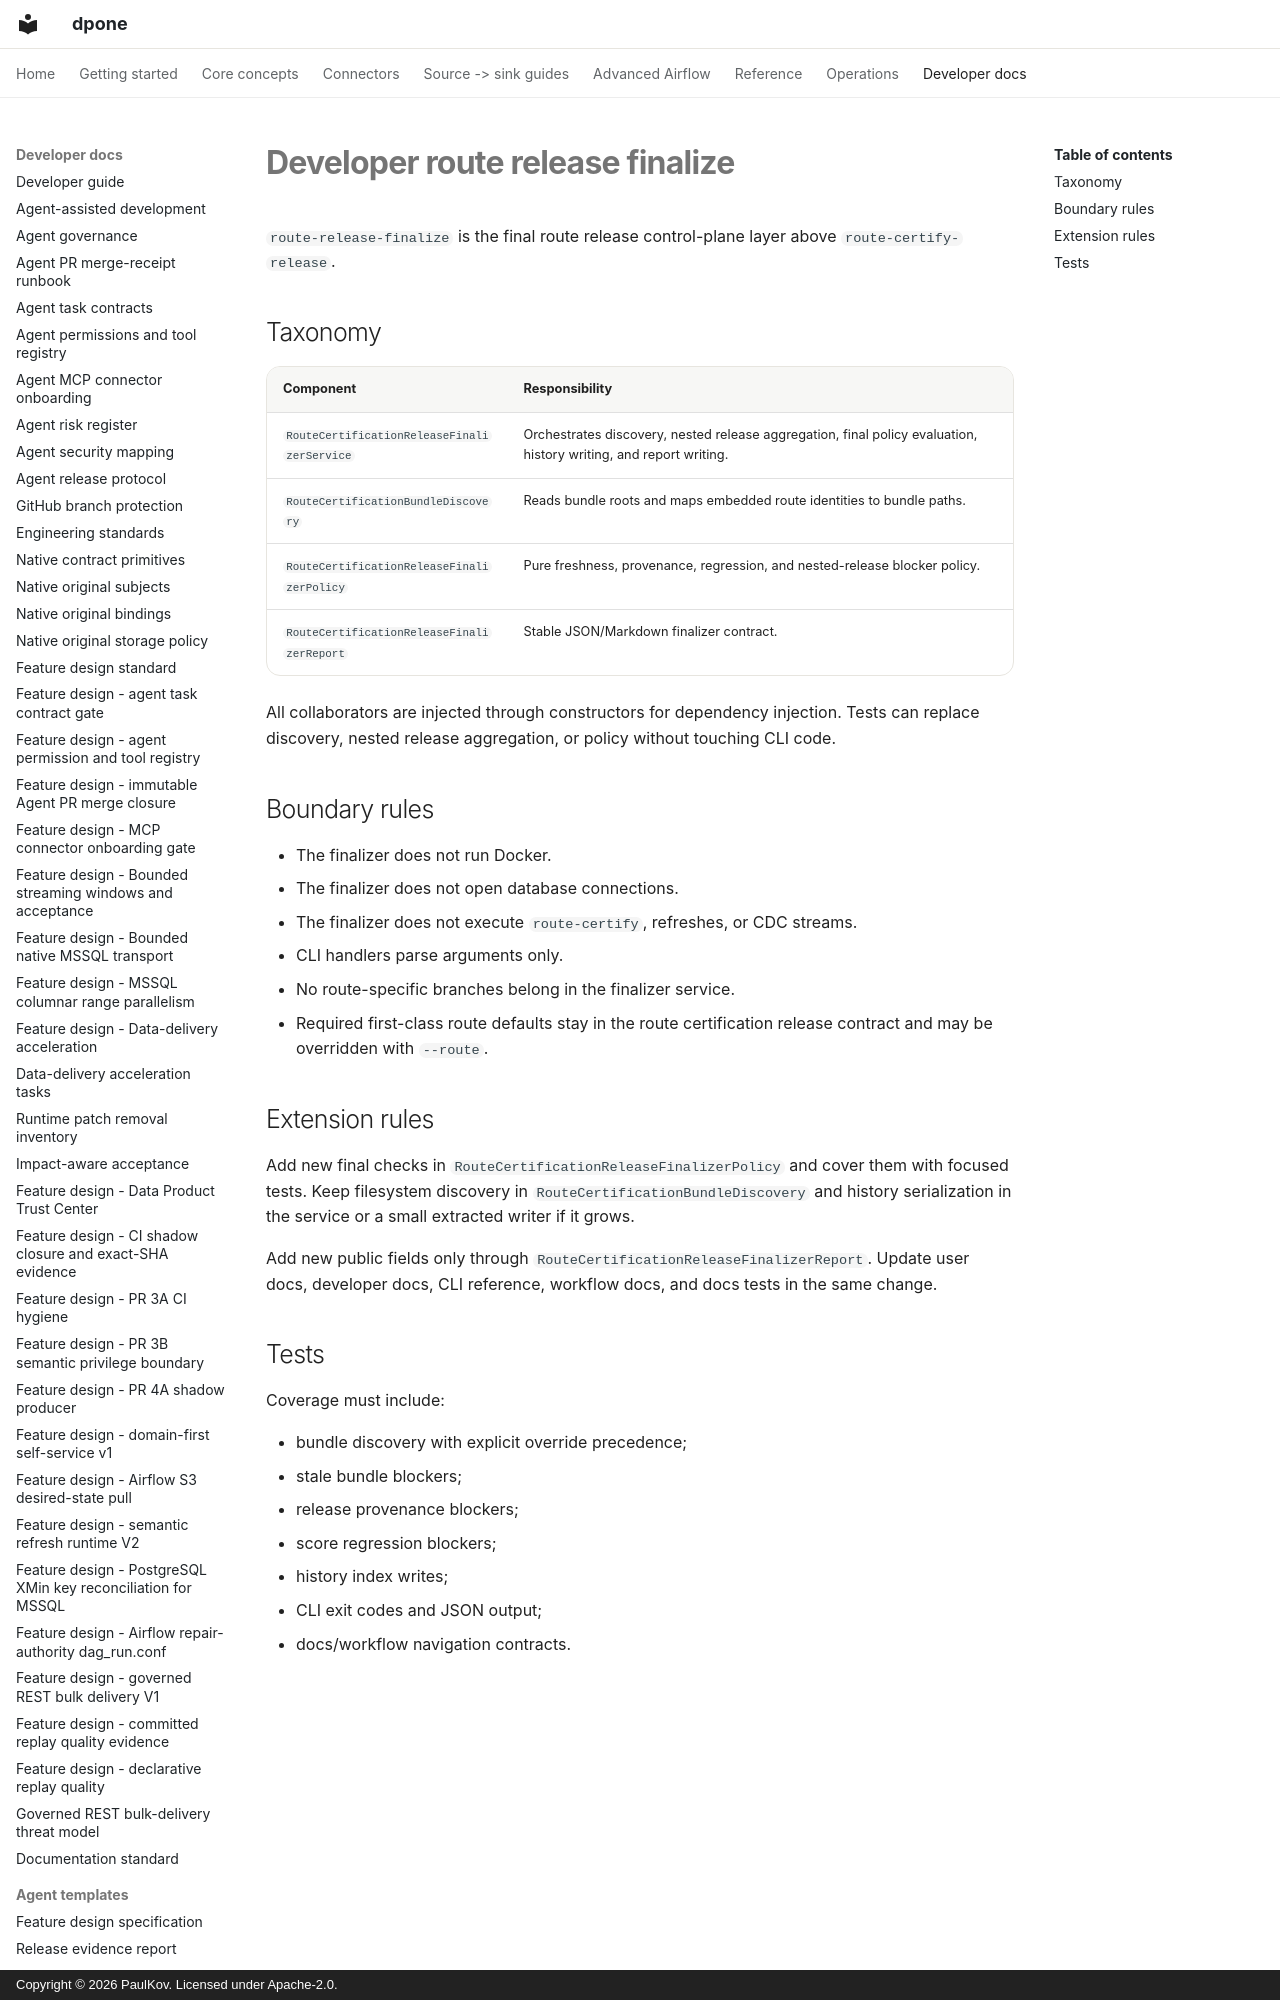

repository: PaulKov/dpone · page: developer-route-release-finalize/index.html · generator: mkdocs · copyright: Copyright © 2026 PaulKov. Licensed under Apache-2.0.

# Developer route release finalize

`route-release-finalize` is the final route release control-plane layer above
`route-certify-release`.

## Taxonomy

| Component | Responsibility |
| --- | --- |
| `RouteCertificationReleaseFinalizerService` | Orchestrates discovery, nested release aggregation, final policy evaluation, history writing, and report writing. |
| `RouteCertificationBundleDiscovery` | Reads bundle roots and maps embedded route identities to bundle paths. |
| `RouteCertificationReleaseFinalizerPolicy` | Pure freshness, provenance, regression, and nested-release blocker policy. |
| `RouteCertificationReleaseFinalizerReport` | Stable JSON/Markdown finalizer
